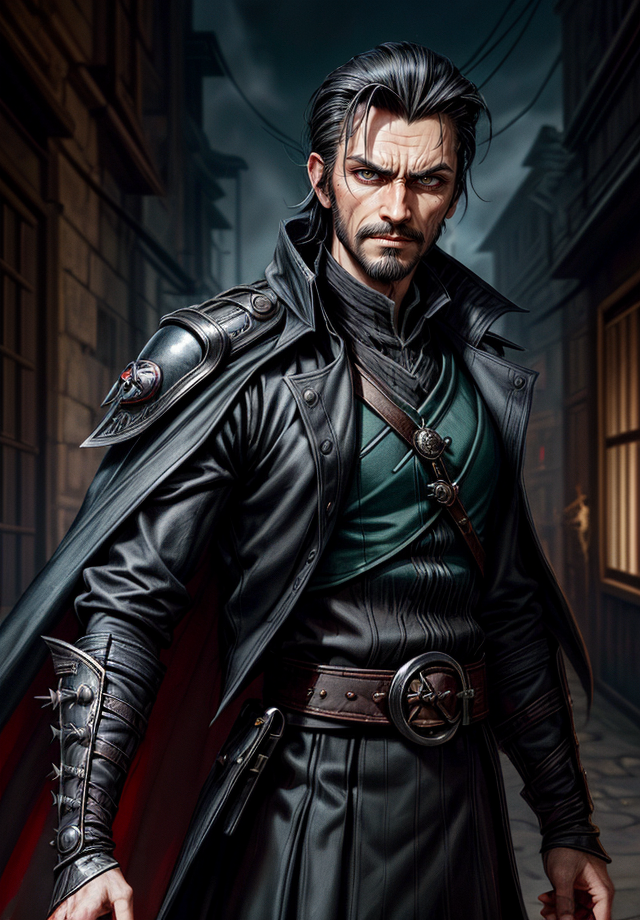
Generation parameters embedded in this image by AUTOMATIC1111 Stable Diffusion web UI or a fork of it (Forge, ...) (PNG 'parameters' text chunk):
Kelsier, Male, Misborn, Rebel Leader, Nobleman Disguise, Noble Attire, Dark-Haired, Slicked Back Hair, Confident Posture, Charismatic Stance, Resilient, Determined, Smirking Expression, Sharp Features, Cunning Eyes, Skaa Rebellion, Allomantic Powers, Lurking Shadows, Torn Cloak, Undercover Agent, Steel Inquisitors, Urban Fantasy Setting, Master Thief, Rebel Crest, Revolutionary Leader, Piercing Gaze, Street-Smart, Heroic Outlaw, Epic Fantasy, Sly Smile, Defiant, Mastermind, Resolute, Urban Rogue, <lora:epi_noiseoffset2:1>, <lora:more_details:1>
Negative prompt: nude
Steps: 25, Sampler: DPM++ 2M SDE Karras, CFG scale: 5, Seed: 2695334633, Size: 640x920, Model hash: 4b99e70c19, Model: aZovyaRPGArtistTools_v4, VAE hash: 735e4c3a44, VAE: vae-ft-mse-840000-ema-pruned.safetensors, ADetailer model: face_yolov8n.pt, ADetailer confidence: 0.3, ADetailer dilate erode: 4, ADetailer mask blur: 4, ADetailer denoising strength: 0.4, ADetailer inpaint only masked: True, ADetailer inpaint padding: 32, ADetailer version: 24.1.1, Lora hashes: "epi_noiseoffset2: d1131f7207d6, more_details: 3b8aa1d351ef", Version: 1.7.0